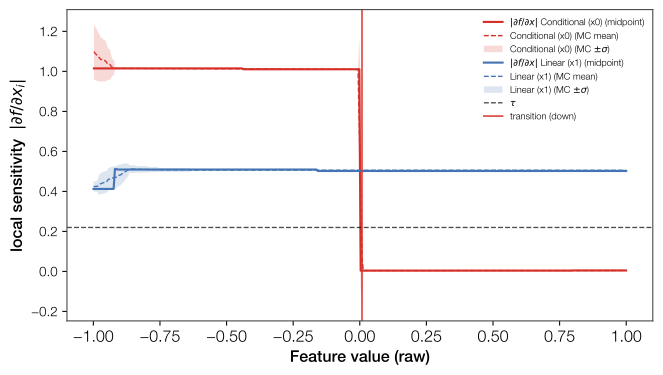

The file beside this chart, header and first rows:
feat_idx, feat_name, points_norm, points_raw, n_down, n_up, tau
0, Conditional (x0), [0.503], [0.0083], 1, 0, 0.2197
1, Linear (x1), [], [], 0, 0, 0.2197
